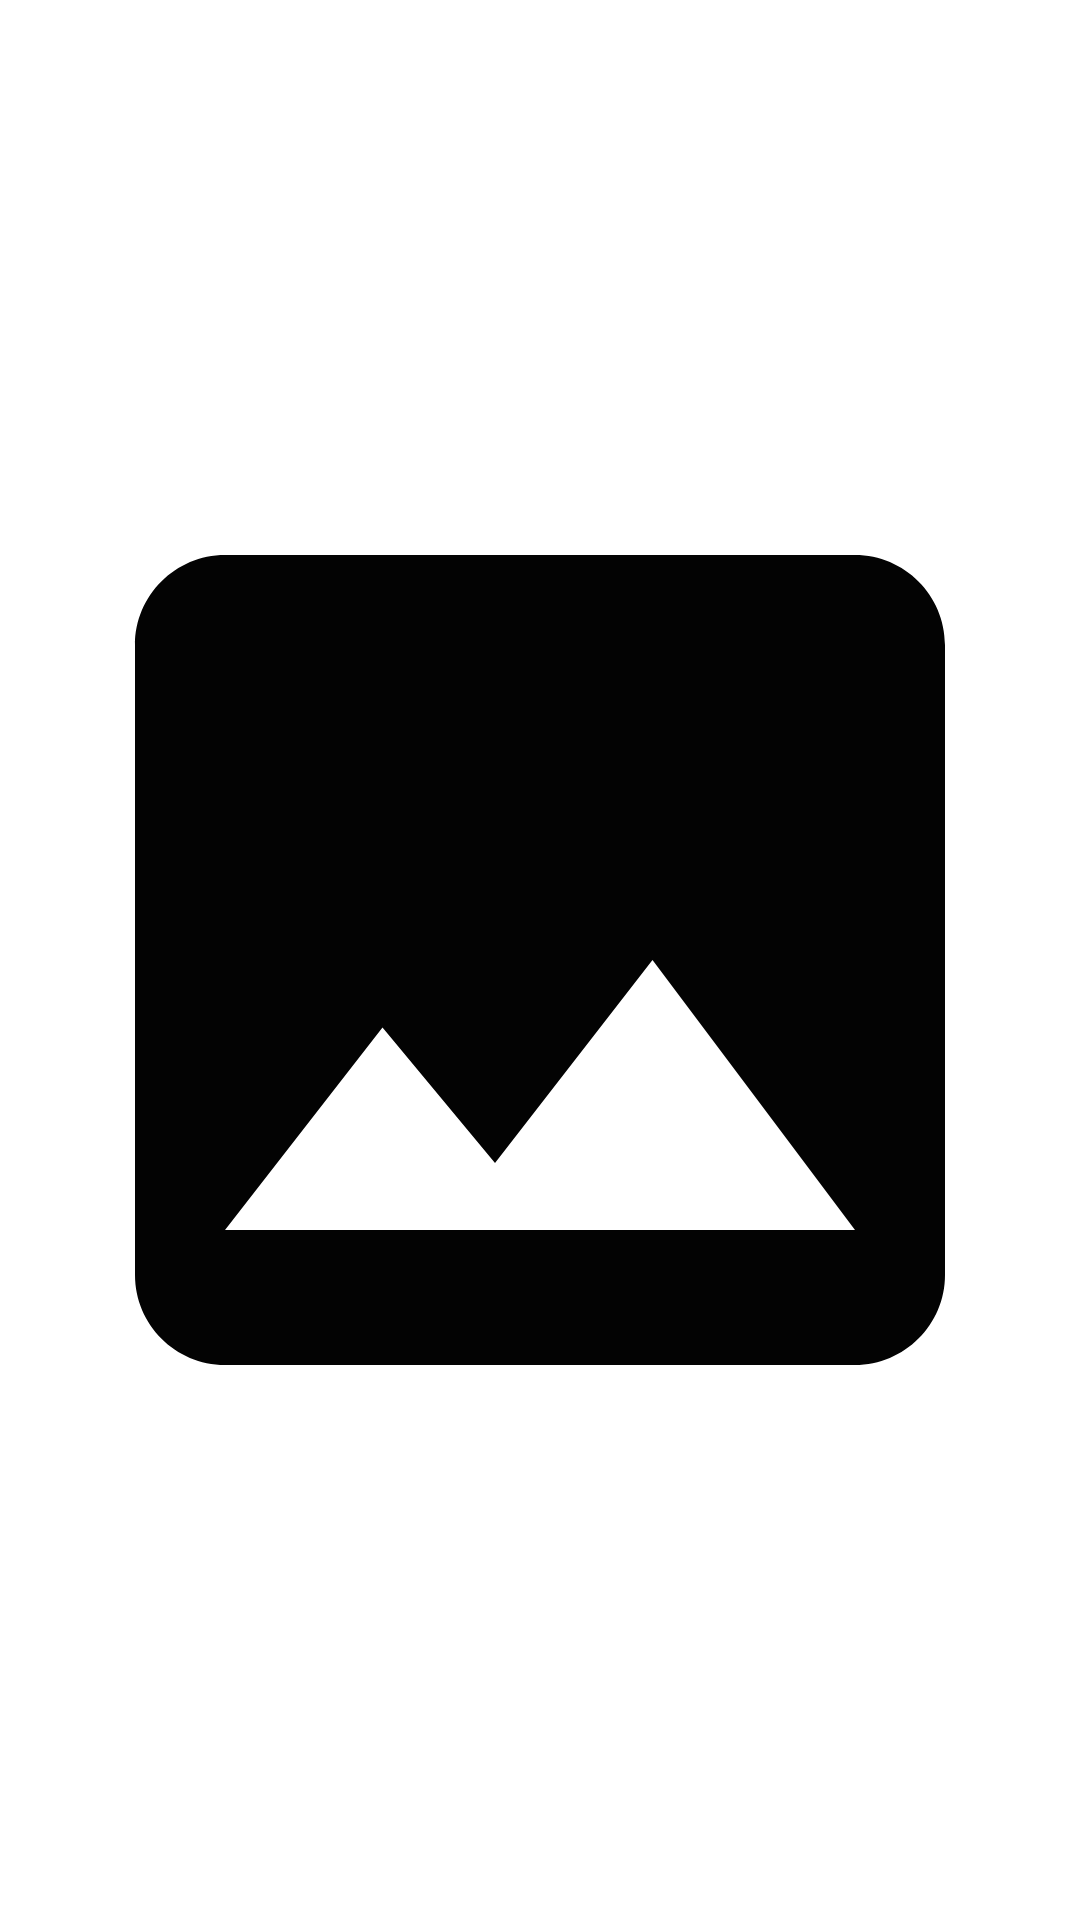

This screen was rendered from an Android layout file. Write that file and the resources it references.
<!-- AndroidManifest.xml: application theme Theme.MyPdf -->
<!-- res/layout/activity_image_view.xml -->
<?xml version="1.0" encoding="utf-8"?>
<layout xmlns:android="http://schemas.android.com/apk/res/android"
    xmlns:app="http://schemas.android.com/apk/res-auto"
    xmlns:tools="http://schemas.android.com/tools">

    <data>

    </data>

    <RelativeLayout
        android:layout_width="match_parent"
        android:layout_height="match_parent"
        tools:context=".ui.activities.ImageViewActivity">

        <ImageView
            android:id="@+id/imageTv"
            android:layout_width="match_parent"
            android:layout_height="wrap_content"
            android:src="@drawable/baseline_image_black"
            android:adjustViewBounds="true"
            android:layout_centerInParent="true" />

    </RelativeLayout>
</layout>
<!-- resources referenced by this layout -->
<resources>
  <!-- drawable baseline_image_black (drawable) -->
  <vector android:height="24dp" android:tint="#030303"
      android:viewportHeight="24" android:viewportWidth="24"
      android:width="24dp" xmlns:android="http://schemas.android.com/apk/res/android">
      <path android:fillColor="@android:color/white" android:pathData="M21,19V5c0,-1.1 -0.9,-2 -2,-2H5c-1.1,0 -2,0.9 -2,2v14c0,1.1 0.9,2 2,2h14c1.1,0 2,-0.9 2,-2zM8.5,13.5l2.5,3.01L14.5,12l4.5,6H5l3.5,-4.5z"/>
  </vector>
  <style name="Theme.MyPdf" parent="Theme.MaterialComponents.DayNight.DarkActionBar">
          
          <item name="colorPrimary">@color/purple_500</item>
          <item name="colorPrimaryVariant">@color/purple_700</item>
          <item name="colorOnPrimary">@color/white</item>
          
          <item name="colorSecondary">@color/teal_200</item>
          <item name="colorSecondaryVariant">@color/teal_700</item>
          <item name="colorOnSecondary">@color/black</item>
          
          <item name="android:statusBarColor">?attr/colorPrimaryVariant</item>
          
      </style>
  <!-- not gathered from this repository: default colours our renderer supplied (Android Studio template values) -->
  <color name="purple_500">#FF6200EE</color>
  <color name="purple_700">#FF3700B3</color>
  <color name="teal_200">#FF03DAC5</color>
  <color name="teal_700">#FF018786</color>
  <color name="black">#FF000000</color>
  <color name="white">#FFFFFFFF</color>
</resources>
